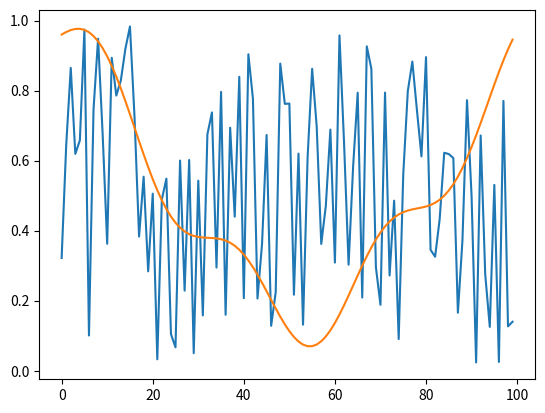

The matplotlib source for this figure:
import numpy as np
import matplotlib.pyplot as plt
import random


a = np.random.random(100)
b = []
for i in range(100):
    b.append(0.90*(0.95*np.cos((i+10)/20)/2+0.65 + 0.1*np.sin(i/5)))
b = np.array(b)

plt.plot(a)
plt.show()

plt.plot(b)
plt.show()
